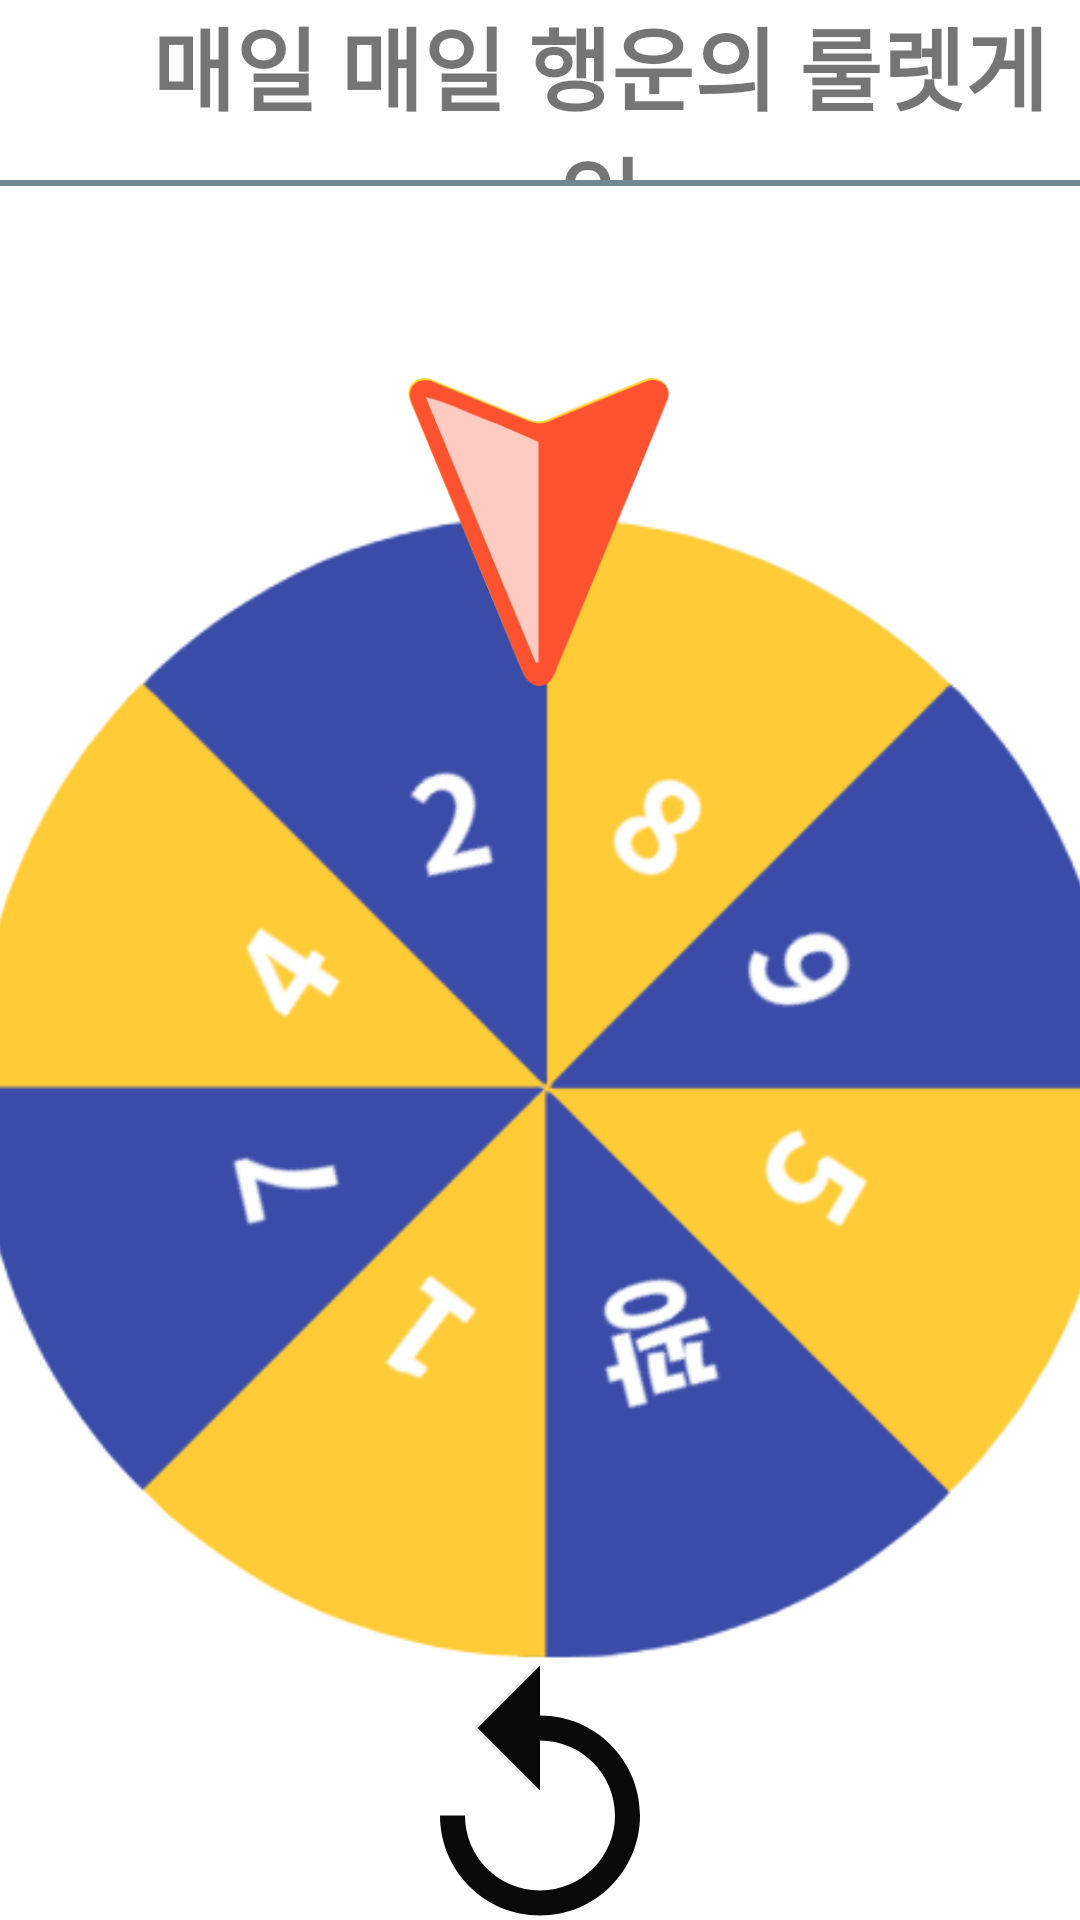

Android layout source for this screen:
<!-- AndroidManifest.xml: application theme Theme -->
<!-- res/layout/activity_roulette_my.xml -->
<?xml version="1.0" encoding="utf-8"?>
<LinearLayout
    xmlns:android="http://schemas.android.com/apk/res/android"
    xmlns:app="http://schemas.android.com/apk/res-auto"
    xmlns:tools="http://schemas.android.com/tools"
    android:layout_width="match_parent"
    android:layout_height="match_parent"
    android:orientation="vertical">

    <LinearLayout
        android:id="@+id/topArea"
        android:layout_width="match_parent"
        android:layout_height="60dp"
        android:orientation="horizontal">

        <ImageView
            android:id="@+id/btn_back"
            android:layout_width="40dp"
            android:layout_height="match_parent"
            android:src="@drawable/ic_baseline_arrow_back_24"
            android:layout_marginLeft="10dp"/>

        <TextView
            android:id="@+id/nickname"
            android:layout_width="300dp"
            android:layout_height="match_parent"
            android:text="매일 매일 행운의 룰렛게임"
            android:gravity="center"
            android:fontFamily="@font/nanum_neuris"
            android:textStyle="bold"
            android:textSize="30dp"
            />

    </LinearLayout>

    <View
        android:id="@+id/divideLine"
        android:layout_width="match_parent"
        android:layout_height="2dp"
        android:background="@color/Reply_Blue600_light"
        />

    <androidx.constraintlayout.widget.ConstraintLayout
        android:layout_width="match_parent"
        android:layout_height="match_parent"
        android:layout_weight="1.0">

        <ImageView
            android:id="@+id/roulette_board"
            android:layout_width="400dp"
            android:layout_height="400dp"
            android:layout_centerHorizontal="true"
            android:layout_centerVertical="true"
            android:layout_marginTop="100dp"
            android:adjustViewBounds="true"
            android:src="@drawable/roulette_board"
            app:layout_constraintEnd_toEndOf="parent"
            app:layout_constraintHorizontal_bias="0.454"
            app:layout_constraintStart_toStartOf="parent"
            app:layout_constraintTop_toTopOf="parent" />

        <Button
            android:id="@+id/btn_play"
            android:layout_width="100dp"
            android:layout_height="100dp"
            android:layout_alignParentBottom="true"
            android:background="@drawable/ic_baseline_replay_24"
            app:layout_constraintBottom_toBottomOf="parent"
            app:layout_constraintEnd_toEndOf="parent"
            app:layout_constraintStart_toStartOf="parent"
            app:layout_constraintTop_toBottomOf="@+id/roulette_board" />

        <ImageView
            android:id="@+id/roulette_arrow"
            android:layout_height="170dp"
            android:layout_width="170dp"
            android:layout_marginTop="30dp"
            android:src="@drawable/roulette_arrow"
            app:layout_constraintEnd_toEndOf="parent"
            app:layout_constraintHorizontal_bias="0.497"
            app:layout_constraintStart_toStartOf="parent"
            app:layout_constraintTop_toTopOf="parent" />


    </androidx.constraintlayout.widget.ConstraintLayout>

</LinearLayout>
<!-- resources referenced by this layout -->
<resources>
  <color name="Reply_Blue600_light">#718893</color>
  <!-- drawable ic_baseline_replay_24 (drawable) -->
  <vector android:height="24dp" android:tint="#0A0A0A"
      android:viewportHeight="24" android:viewportWidth="24"
      android:width="24dp" xmlns:android="http://schemas.android.com/apk/res/android">
      <path android:fillColor="@android:color/white" android:pathData="M12,5V1L7,6l5,5V7c3.31,0 6,2.69 6,6s-2.69,6 -6,6 -6,-2.69 -6,-6H4c0,4.42 3.58,8 8,8s8,-3.58 8,-8 -3.58,-8 -8,-8z"/>
  </vector>
  <!-- drawable roulette_arrow: png bitmap (drawable-mdpi, 19468 bytes) -->
  <!-- drawable roulette_board: png bitmap (drawable-mdpi, 43565 bytes) -->
  <style name="Theme" parent="Theme.MaterialComponents.Light.NoActionBar">
          
          <item name="colorPrimary">@color/Reply_Blue700</item>
          <item name="colorSecondary">@color/Reply_Orange</item>
          <item name="colorControlActivated">@color/Reply_Blue800</item>
          <item name="colorControlNormal">@color/Reply_Blue600_light</item>
          <item name="android:textSelectHandle">@color/Reply_Blue800</item>
          <item name="android:textCursorDrawable">@color/Reply_Blue800</item>
      </style>
  <color name="Reply_Blue700">#344955</color>
  <color name="Reply_Orange">#F9AA33</color>
  <color name="Reply_Blue800">#232F34</color>
</resources>
